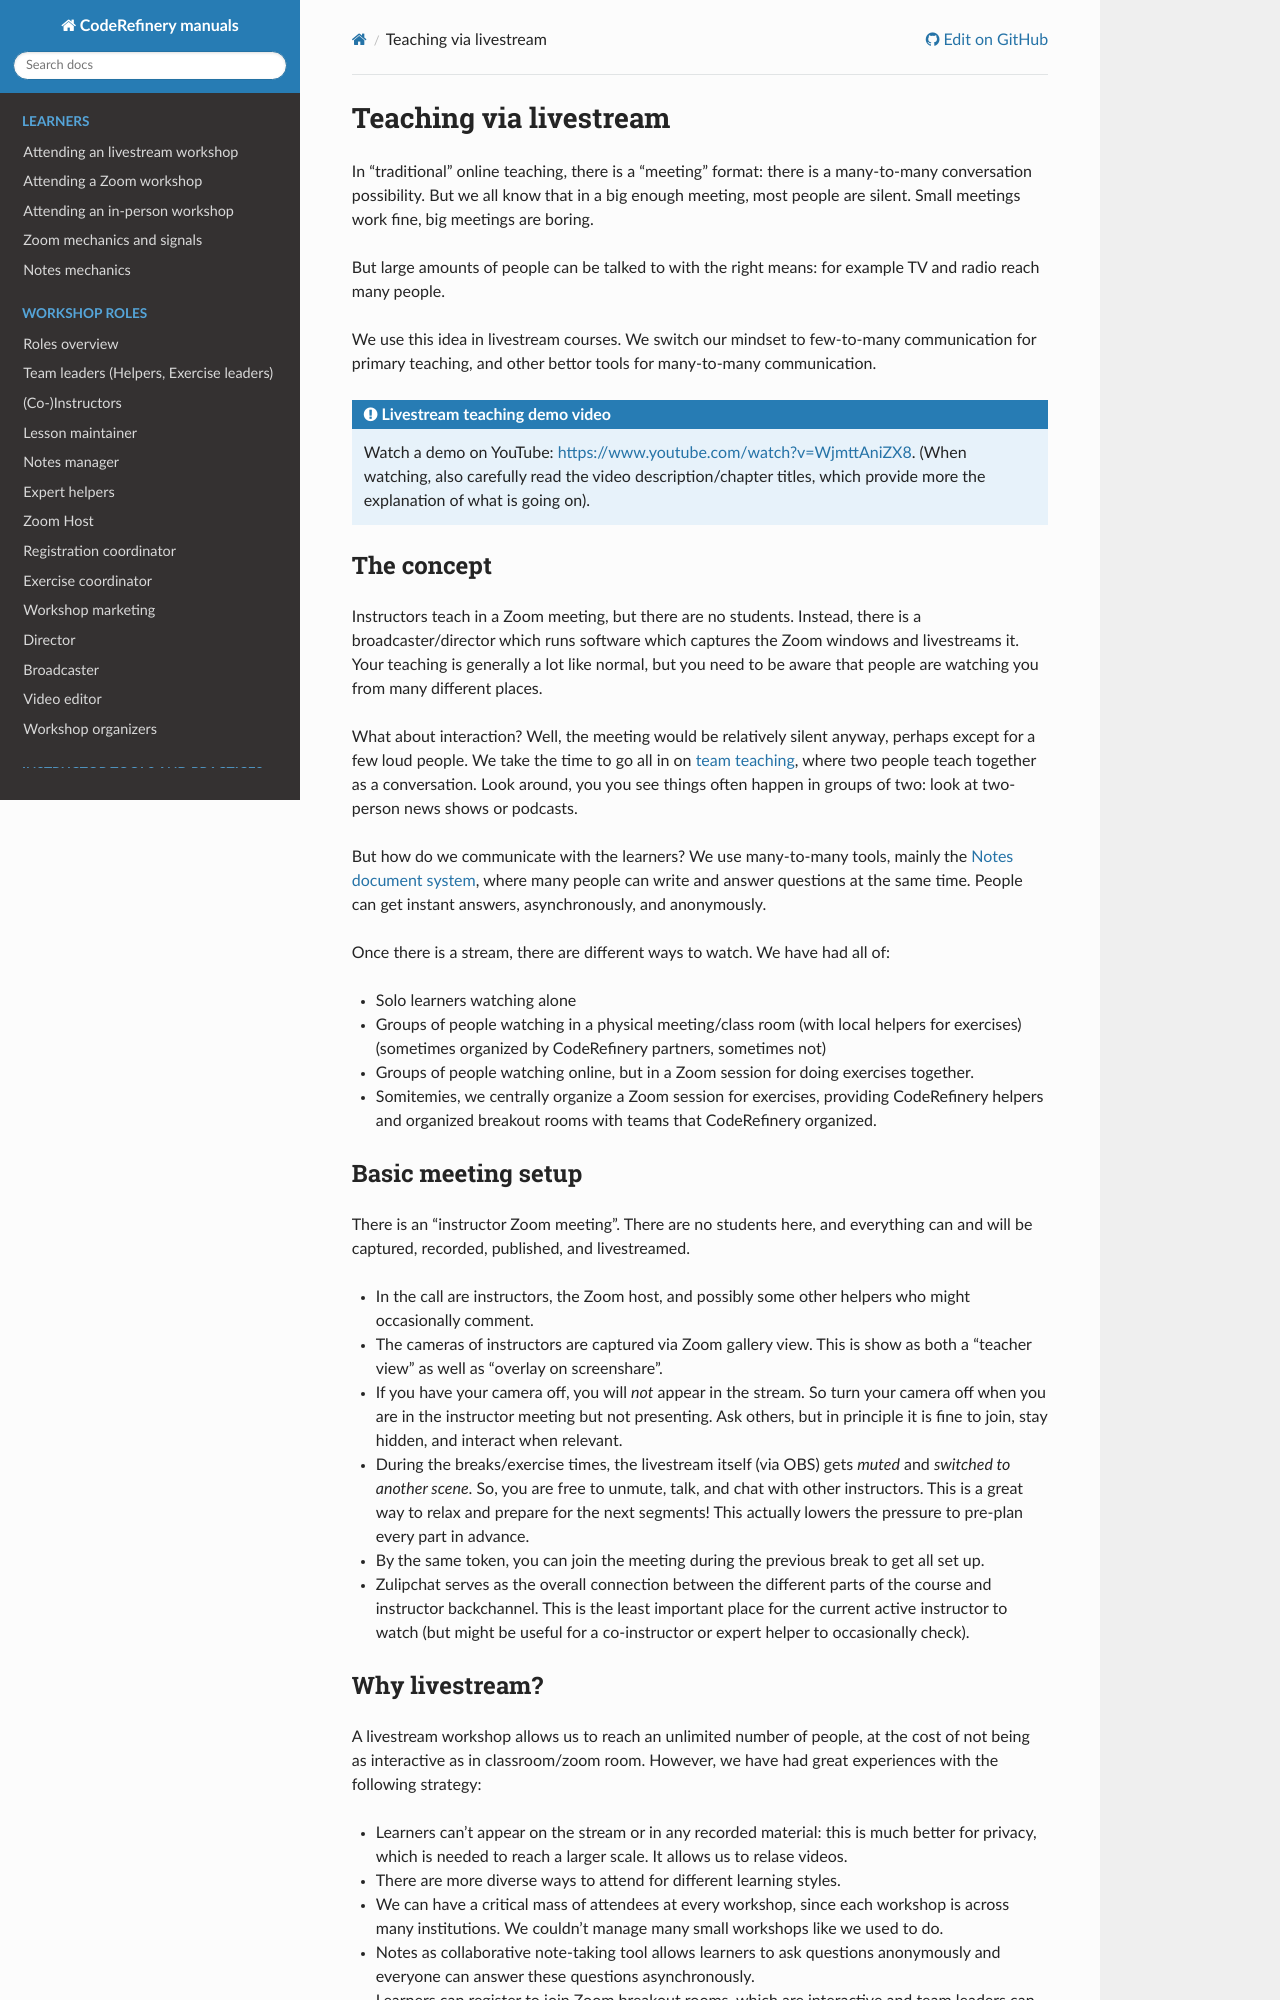

repository: coderefinery/manuals · page: branch/rkdarst--lesson-contribution/instructor-stream/index.html · generator: sphinx

# Teaching via livestream

In "traditional" online teaching, there is a "meeting" format: there
is a many-to-many conversation possibility.  But we all know that in a
big enough meeting, most people are silent.  Small meetings work fine,
big meetings are boring.

But large amounts of people can be talked to with the right means: for
example TV and radio reach many people.

We use this idea in livestream courses.  We switch our mindset to
few-to-many communication for primary teaching, and other bettor tools
for many-to-many communication.

```{admonition} Livestream teaching demo video

Watch a demo on YouTube: <https://www.youtube.com/watch?v=WjmttAniZX8>.
(When watching, also carefully read the video description/chapter
titles, which provide more the explanation of what is going on).
```



## The concept

Instructors teach in a Zoom meeting, but there are no students.
Instead, there is a broadcaster/director which runs software which
captures the Zoom windows and livestreams it.  Your teaching is
generally a lot like normal, but you need to be aware that people are
watching you from many different places.

What about interaction?  Well, the meeting would be relatively silent
anyway, perhaps except for a few loud people.  We take the time to go
all in on {doc}`team teaching <team-teaching>`, where two people teach
together as a conversation.  Look around, you you see things often
happen in groups of two: look at two-person news shows or podcasts.

But how do we communicate with the learners?  We use many-to-many
tools, mainly the {doc}`Notes document system <hackmd-mechanics>`,
where many people can write and answer questions at the same time.
People can get instant answers, asynchronously, and anonymously.

Once there is a stream, there are different ways to watch.  We have
had all of:

- Solo learners watching alone
- Groups of people watching in a physical meeting/class room (with
  local helpers for exercises) (sometimes organized by CodeRefinery
  partners, sometimes not)
- Groups of people watching online, but in a Zoom session for doing
  exercises together.
- We centrally organize a Zoom session for exercises, providing
  CodeRefinery helpers and organized breakout rooms with teams that
  CodeRefinery organized.



## Basic meeting setup

There is an "instructor Zoom meeting".  There are no students here,
and everything can and will be captured, recorded, published, and
livestreamed.

* In the call are instructors, the Zoom host, and possibly some other
  helpers who might occasionally comment.
* The cameras of instructors are captured via Zoom gallery view.
  This is show as both a "teacher view" as well as "overlay on
  screenshare".
* If you have your camera off, you will *not* appear in the stream.
  So turn your camera off when you are in the instructor meeting but
  not presenting.  Ask others, but in principle it is fine to join,
  stay hidden, and interact when relevant.
* During the breaks/exercise times, the livestream itself (via OBS)
  gets *muted* and *switched to another scene*.  So, you are free to
  unmute, talk, and chat with other instructors.  This is a great way
  to relax and prepare for the next segments!  This actually lowers
  the pressure to pre-plan every part in advance.
* By the same token, you can join the meeting during the previous
  break to get all set up.
* Zulipchat serves as the overall connection between the different
  parts of the course and instructor backchannel.  This is the least
  important place for the current active instructor to watch (but
  might be useful for a co-instructor or expert helper to occasionally
  check).
